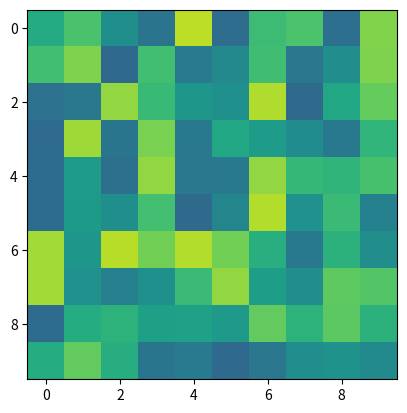

The script that saved this image:
import numpy as np
import matplotlib.pyplot as plt
import matplotlib.animation as animation
arr=[]
for i in range(100):
    c=np.random.rand(10,10)        
    arr.append(c)

fig = plt.figure()
i=0
im = plt.imshow(arr[0], animated=True, vmin=0, vmax=3)
def updatefig(*args):
    global i
    if (i<99):
        i += 1
    else:
        i=0
    im.set_array(np.exp(arr[i]))
    print(arr[i])
    print(np.exp(arr[i]))
    return im,
ani = animation.FuncAnimation(fig, updatefig,  blit=True)
plt.show()